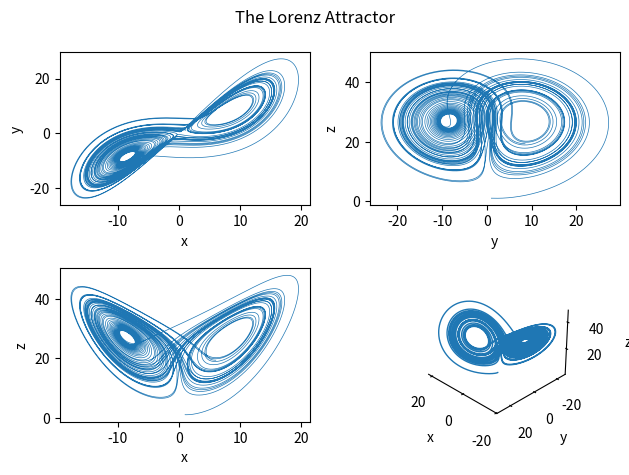

Source code (Python):
import numpy as np
import matplotlib.pyplot as plt
from scipy.integrate import solve_ivp

#=============================================================================
# Initialize attributes and define the Lorenz system
#=============================================================================

# The Lorenz system is a 3D system of autonomous differential equations of the
# form:
#
#     x' = sigma (y - x)
#     y' = x (rho - z) - y
#     z' = x y - beta z

# Problem parameters

sigma = 10 # sigma parameter
rho = 28 # rho parameter
beta = 8/3 # beta parameter
x0 = 1 # initial x value
y0 = 1 # initial y value
z0 = 1 # initial z value
ti = 0 # initial time value
tf = 50 # final time value

# The numerical ODE solver we'll be using below requires a function which
# defines the righthand side of the differential equation, i.e. the function F
# in the ODE x' = F(t,x).
# This can be provided either by defining a local function and supplying its
# handle, or by defining it as a lambda function within the solver's arguments.
# We will be defining it a function "rhs" below.

# Define a function to represent the righthand side of the Lorenz system
def rhs(T, X):
    
    dx = np.array([0, 0, 0]) # initialize output array
    dx[0] = sigma*(X[1] - X[0])
    dx[1] = X[0]*(rho - X[2]) - X[1]
    dx[2] = X[0]*X[1] - beta*X[2]
    return dx

# Note that the above could be accomplished in a single line as follows:
# rhs = lambda T, X: np.array([sigma*(X(2) - X(1)); X(1)*(rho - X(3)) - X(2);
#                              X(1)*X(2) - beta*X(3)])

#=============================================================================
# Numerically solve the Lorenz system
#=============================================================================

# The Lorenz system is numerically solved using SciPy's "solve_ivp" function,
# a general initial value problem-solving API that includes several methods.
# We will be using its implementation of RK45, an explicit Runge-Kutta (4,5)
# method.
# SciPy also includes a function, "RK45", that is roughly equivalent to
# MATLAB's "ode45" function, but solve_ivp is preferred because it is more
# general and includes many other methods.

# The SciPy numerical ODE solver's options are passed as individual keyword
# arguments, and need not be defined here.

# The arguments of solve_ivp include, respectively: the function of time T and
# the vector of state variables X which defines the righthand side of the ODE
# system, followed by a time interval as a tuple (initial, final), followed
# by an array-like list of initial values [x0, y0, z0]. Many additional
# optional arguments exist, including a keyword argument to specify the
# method used by the solver, as well as a variety of keyword arguments to tune
# the behavior of the solver.

sol = solve_ivp(rhs, (ti, tf), [x0, y0, z0], method="RK45", rtol=0.000001)
T = sol.t # get time attribute from solution object
X = sol.y # get state variable attribute from solution object

# T is now an array of time values, while X is an array whose columns contain
# the numerical values of the x, y, and z variables.

# Note that, if we had not defined the function rhs above, we could include
# it as a lambda function here by replacing the first argument with:
# lambda T, X: np.array([sigma*(X(2) - X(1)); X(1)*(rho - X(3)) - X(2);
#                        X(1)*X(2) - beta*X(3)])
# This may sometimes be worthwhile if the ODE in question is very simple.

#=============================================================================
# Display various projections of the solution curve
#=============================================================================

# Note that, due to the chaotic nature of the Lorenz system, the numerical
# solutions from MATLAB and Python are expected to be slightly different.

fig = plt.figure() # create a new figure object and store handle

# Show xy-projection
plt.subplot(2, 2, 1) # target first (NW) tile in a 2x2 layout
plt.plot(X[:][0], X[:][1], linewidth=0.5) # plot y versus x
plt.xlabel("x")
plt.ylabel("y")

# Show xz-projection
plt.subplot(2, 2, 3) # target third (SW) tile in a 2x2 layout
plt.plot(X[:][0], X[:][2], linewidth=0.5) # plot z versus x
plt.xlabel("x")
plt.ylabel("z")

# Show yz-projection
plt.subplot(2, 2, 2) # target second (NE) tile in a 2x2 layout
plt.plot(X[:][1], X[:][2], linewidth=0.5) # plot z versus y
plt.xlabel("y")
plt.ylabel("z")

# Set up axes for oblique projection
ax = fig.add_subplot(2, 2, 4, projection="3d") # 3D axes in fourth (SE) tile
ax.xaxis.pane.fill = False # remove fill colors from axis planes
ax.yaxis.pane.fill = False
ax.zaxis.pane.fill = False
ax.xaxis.pane.set_edgecolor("w") # set axis plane edge colors to white
ax.yaxis.pane.set_edgecolor("w")
ax.zaxis.pane.set_edgecolor("w")
ax.grid(False) # remove grid lines from axis planes

# Generate 3D plot for oblique projection
ax.plot3D(X[:][0], X[:][1], X[:][2], linewidth=1) # plot coordinates on 3D axes
ax.set_xlabel("x")
ax.set_ylabel("y")
ax.set_zlabel("z")
ax.view_init(30, 135) # set view angle elevation and azimuth (respectively)

# Add a title to the window
fig.suptitle("The Lorenz Attractor")

# Display the figure window
fig.tight_layout() # automatically adjust subfigure margins to fit all text
fig.show() # show the figure


